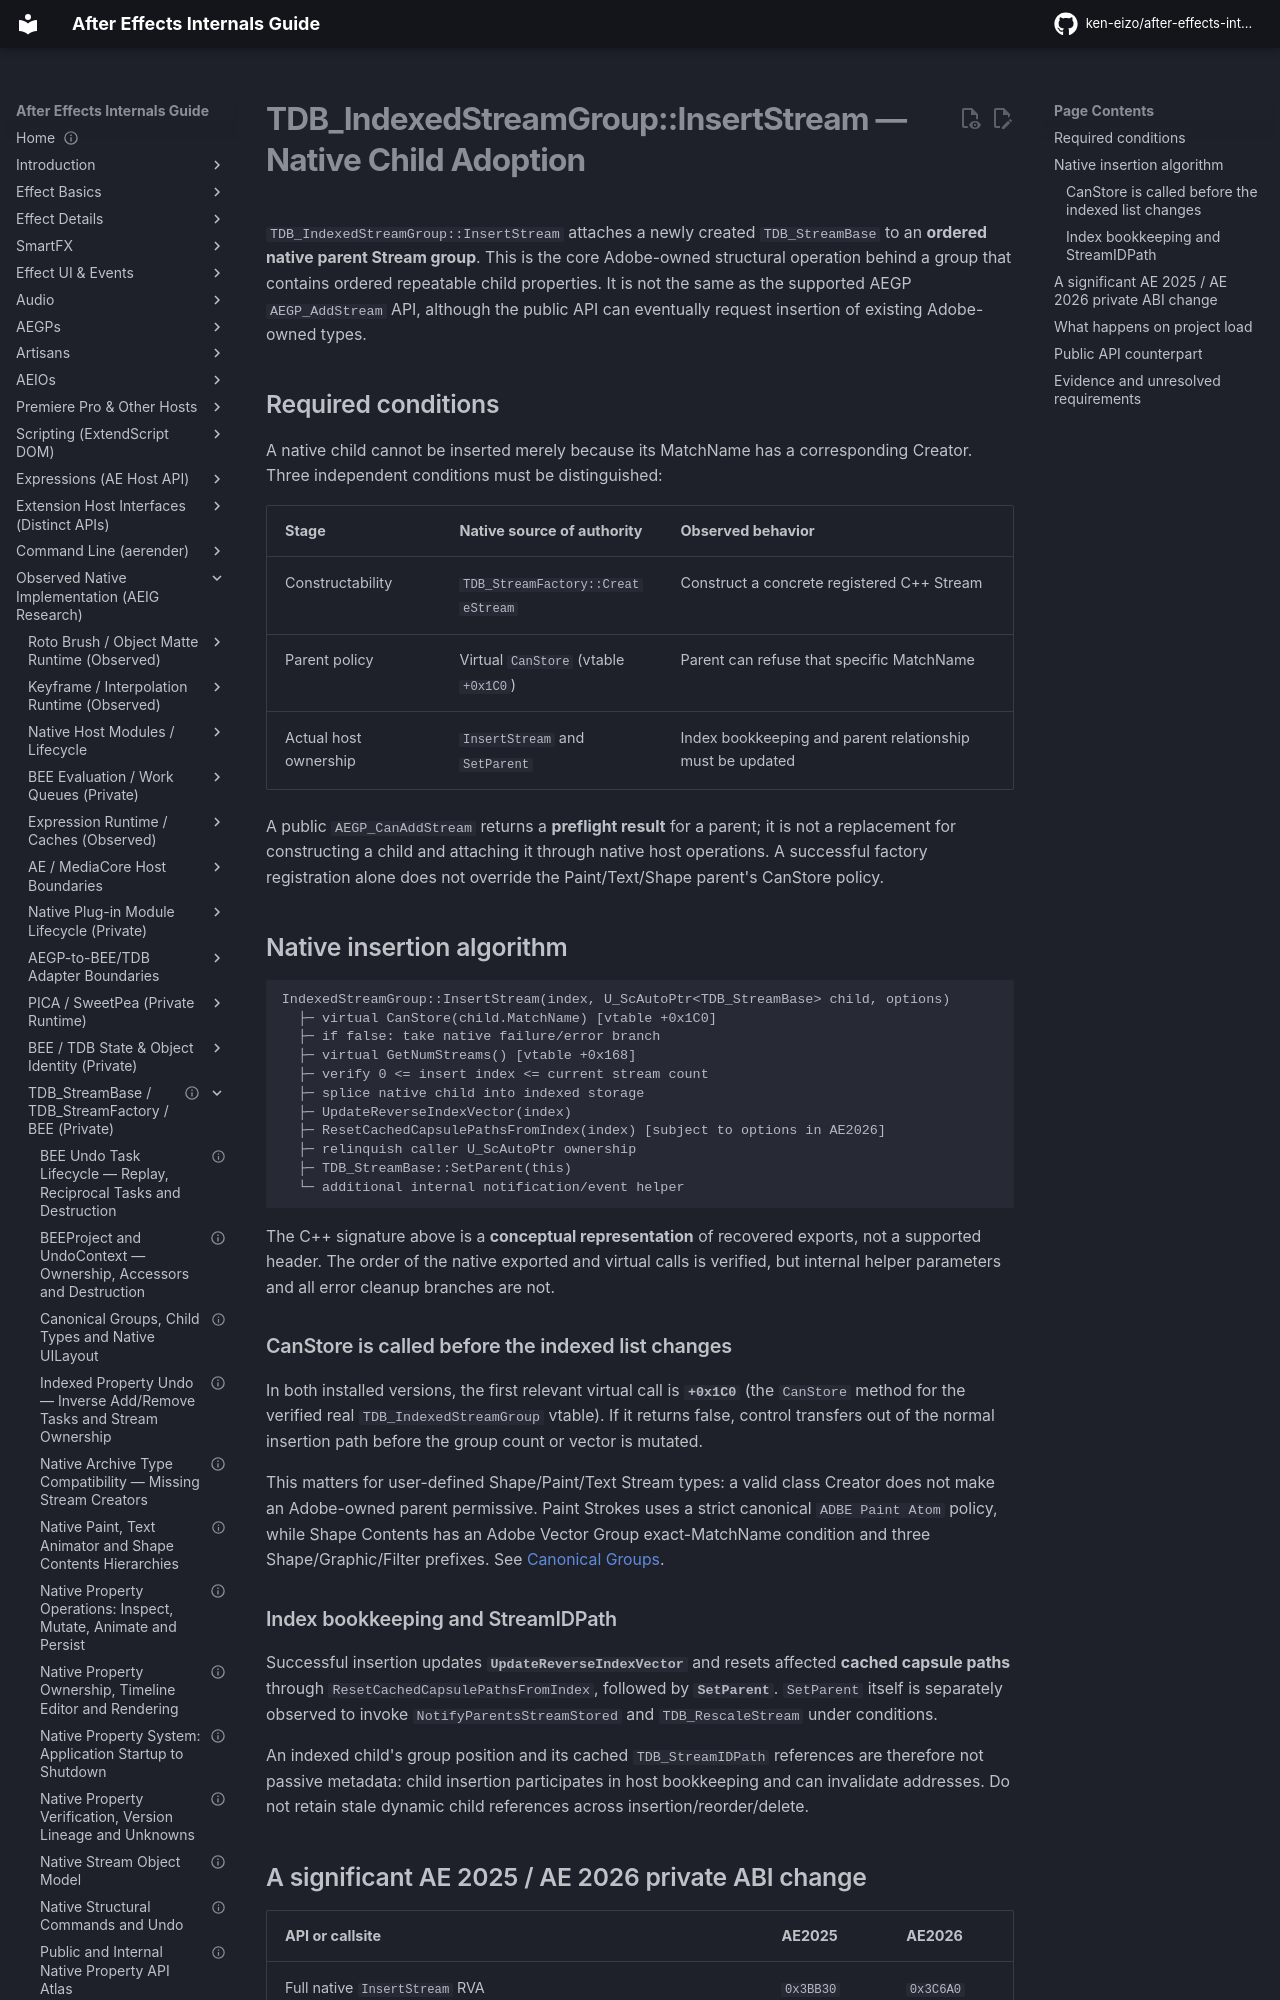

repository: ken-eizo/after-effects-internals-guide · page: state-model/native-property-system/indexed-group-insertion/index.html · generator: mkdocs

---
status: internal-implementation-reference
last_verified: 2026-10-15
evidence: E0-H + E2-L + E2-X
versions: Windows AE2025 / AE2026; SDK25.6 AEGP DynamicStreamSuite4
---

# TDB_IndexedStreamGroup::InsertStream — Native Child Adoption

`TDB_IndexedStreamGroup::InsertStream` attaches a newly created `TDB_StreamBase` to an **ordered native parent Stream group**. This is the core Adobe-owned structural operation behind a group that contains ordered repeatable child properties. It is not the same as the supported AEGP `AEGP_AddStream` API, although the public API can eventually request insertion of existing Adobe-owned types.

## Required conditions

A native child cannot be inserted merely because its MatchName has a corresponding Creator. Three independent conditions must be distinguished:

| Stage | Native source of authority | Observed behavior |
| --- | --- | --- |
| Constructability | `TDB_StreamFactory::CreateStream` | Construct a concrete registered C++ Stream |
| Parent policy | Virtual `CanStore` (vtable `+0x1C0`) | Parent can refuse that specific MatchName |
| Actual host ownership | `InsertStream` and `SetParent` | Index bookkeeping and parent relationship must be updated |

A public `AEGP_CanAddStream` returns a **preflight result** for a parent; it is not a replacement for constructing a child and attaching it through native host operations. A successful factory registration alone does not override the Paint/Text/Shape parent's CanStore policy.

## Native insertion algorithm

```text
IndexedStreamGroup::InsertStream(index, U_ScAutoPtr<TDB_StreamBase> child, options)
  ├─ virtual CanStore(child.MatchName) [vtable +0x1C0]
  ├─ if false: take native failure/error branch
  ├─ virtual GetNumStreams() [vtable +0x168]
  ├─ verify 0 <= insert index <= current stream count
  ├─ splice native child into indexed storage
  ├─ UpdateReverseIndexVector(index)
  ├─ ResetCachedCapsulePathsFromIndex(index) [subject to options in AE2026]
  ├─ relinquish caller U_ScAutoPtr ownership
  ├─ TDB_StreamBase::SetParent(this)
  └─ additional internal notification/event helper
```

The C++ signature above is a **conceptual representation** of recovered exports, not a supported header. The order of the native exported and virtual calls is verified, but internal helper parameters and all error cleanup branches are not.

### CanStore is called before the indexed list changes

In both installed versions, the first relevant virtual call is **`+0x1C0`** (the `CanStore` method for the verified real `TDB_IndexedStreamGroup` vtable). If it returns false, control transfers out of the normal insertion path before the group count or vector is mutated.

This matters for user-defined Shape/Paint/Text Stream types: a valid class Creator does not make an Adobe-owned parent permissive. Paint Strokes uses a strict canonical `ADBE Paint Atom` policy, while Shape Contents has an Adobe Vector Group exact-MatchName condition and three Shape/Graphic/Filter prefixes. See [Canonical Groups](canonical-groups-admission.md).
